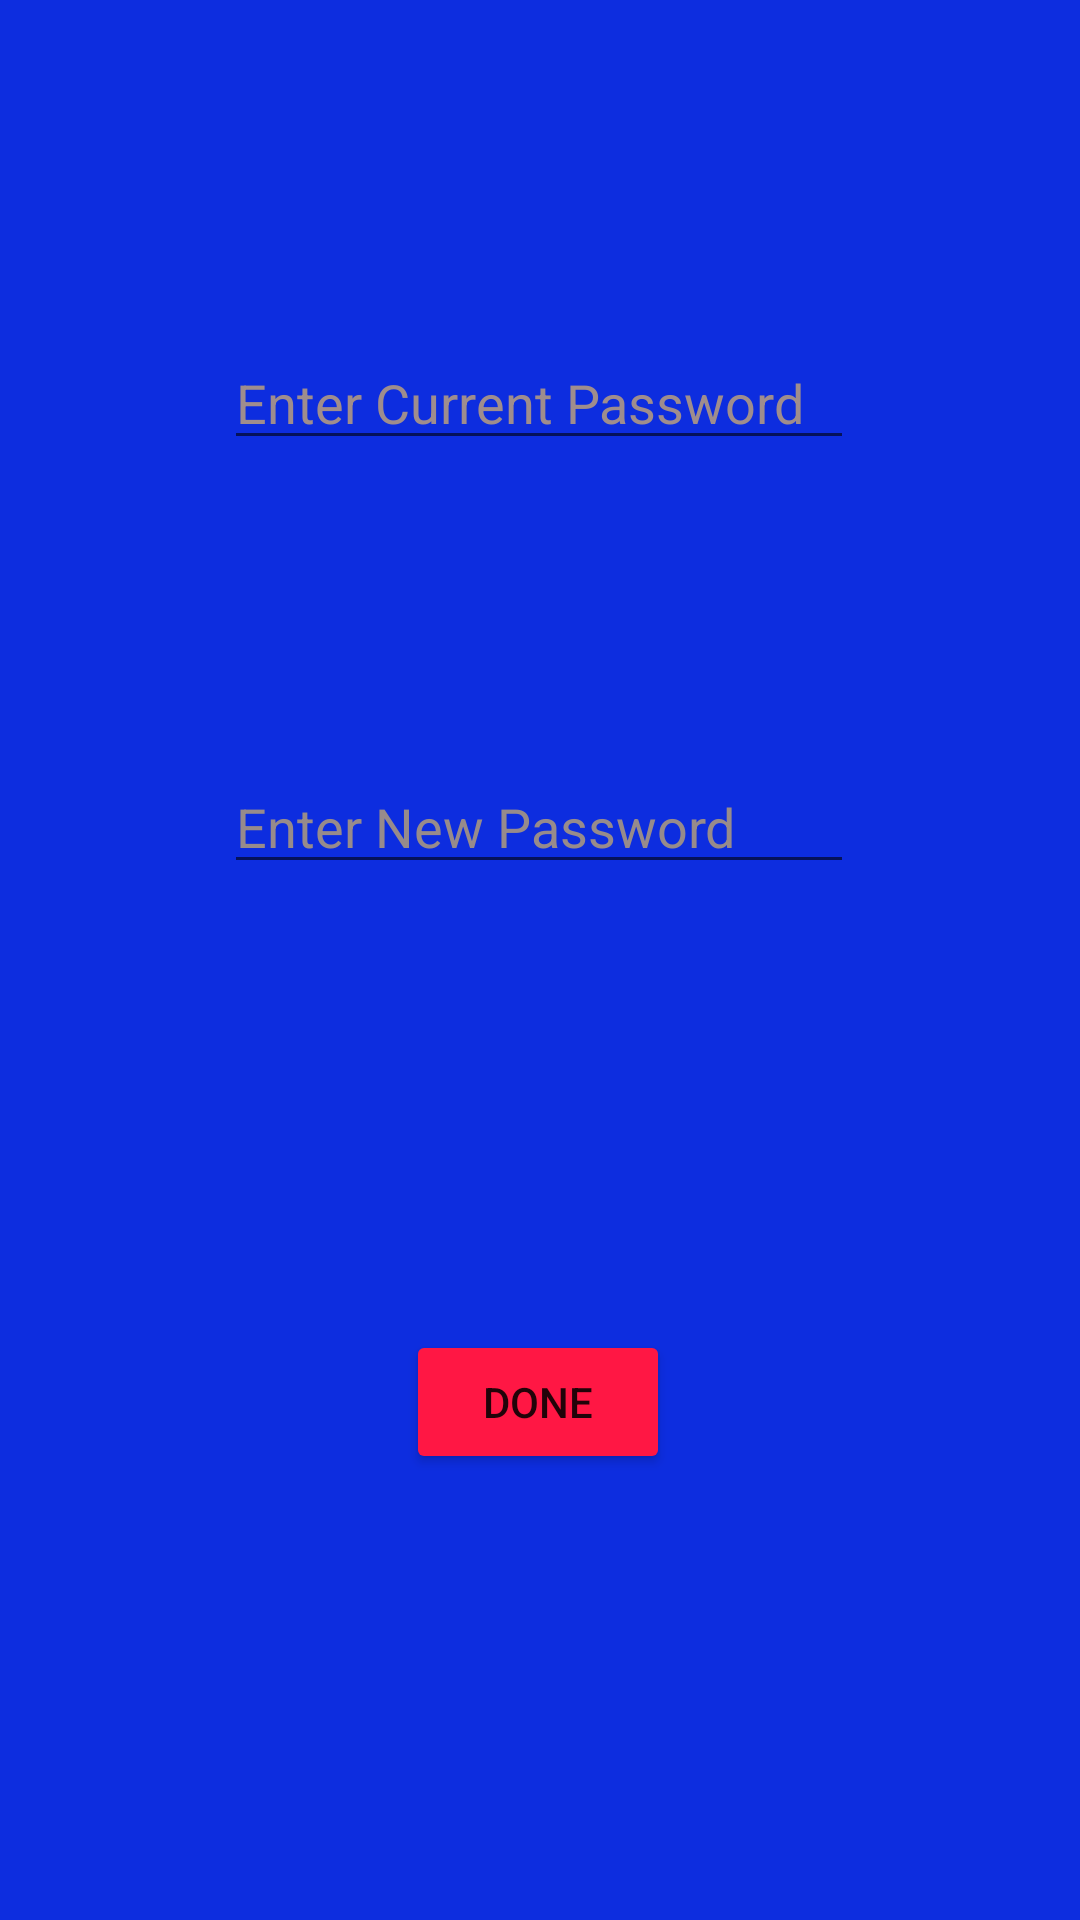

Write the Android layout XML for this screen, with the resource values it uses.
<!-- AndroidManifest.xml: application theme Theme.PersonalManager -->
<!-- res/layout/fragment_4.xml -->
<?xml version="1.0" encoding="utf-8"?>
<androidx.constraintlayout.widget.ConstraintLayout xmlns:android="http://schemas.android.com/apk/res/android"
    xmlns:app="http://schemas.android.com/apk/res-auto"
    xmlns:tools="http://schemas.android.com/tools"
    android:id="@+id/fragment4"
    android:layout_width="match_parent"
    android:layout_height="match_parent"
    android:background="#0D2DDF"
    tools:context=".Fragment4">

    <EditText
        android:id="@+id/currentPasswordEditText"
        android:layout_width="wrap_content"
        android:layout_height="wrap_content"
        android:layout_marginTop="112dp"
        android:ems="10"
        android:hint="Enter Current Password"
        android:inputType="textPassword"
        android:textColorHint="#9F8D8D"
        app:layout_constraintEnd_toEndOf="parent"
        app:layout_constraintHorizontal_bias="0.497"
        app:layout_constraintStart_toStartOf="parent"
        app:layout_constraintTop_toTopOf="parent" />

    <EditText
        android:id="@+id/newPasswordEditText"
        android:layout_width="wrap_content"
        android:layout_height="wrap_content"
        android:layout_marginTop="100dp"
        android:ems="10"
        android:hint="Enter New Password"
        android:inputType="textPassword"
        android:textColorHint="#978B8B"
        app:layout_constraintEnd_toEndOf="parent"
        app:layout_constraintHorizontal_bias="0.497"
        app:layout_constraintStart_toStartOf="parent"
        app:layout_constraintTop_toBottomOf="@+id/currentPasswordEditText" />

    <Button
        android:id="@+id/done"
        android:layout_width="wrap_content"
        android:layout_height="wrap_content"
        android:text="Done"
        app:backgroundTint="#FF1744"
        app:layout_constraintBottom_toBottomOf="parent"
        app:layout_constraintEnd_toEndOf="parent"
        app:layout_constraintHorizontal_bias="0.498"
        app:layout_constraintStart_toStartOf="parent"
        app:layout_constraintTop_toBottomOf="@+id/newPasswordEditText" />

</androidx.constraintlayout.widget.ConstraintLayout>
<!-- resources referenced by this layout -->
<resources>
  <style name="Theme.PersonalManager" parent="Theme.MaterialComponents.DayNight.DarkActionBar">
          
          <item name="colorPrimary">@color/purple_500</item>
          <item name="colorPrimaryVariant">@color/purple_700</item>
          <item name="colorOnPrimary">@color/white</item>
          
          <item name="colorSecondary">@color/teal_200</item>
          <item name="colorSecondaryVariant">@color/teal_700</item>
          <item name="colorOnSecondary">@color/black</item>
          
          <item name="android:statusBarColor" tools:targetApi="l">?attr/colorPrimaryVariant</item>
          
      </style>
  <!-- not gathered from this repository: default colours our renderer supplied (Android Studio template values) -->
  <color name="purple_500">#FF6200EE</color>
  <color name="purple_700">#FF3700B3</color>
  <color name="teal_200">#FF03DAC5</color>
  <color name="teal_700">#FF018786</color>
  <color name="black">#FF000000</color>
  <color name="white">#FFFFFFFF</color>
</resources>
